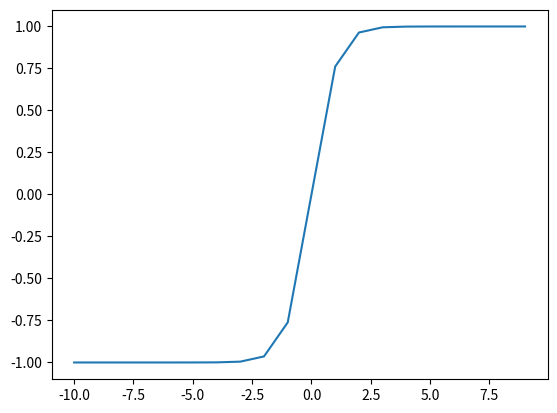

This figure's Python source:
# @Time : 2018/10/20 下午1:33 
# [redacted]
# @File : Activation_function.py 
# @Function:常见的一些激励函数

import matplotlib.pyplot as plt
import numpy as np

#sigmod
#1/(1+e^(-z))
def sigmod_fun():
    X = np.array(range(-100,100))
    Y = 1.0 / (1 + np.exp(-X))
    plt.plot(X,Y)
    plt.show()

#softplus
#log(1 + e ^ (x))
def softplus_fun():
    X = np.array(range(-100,100))
    Y = np.log(1 + np.exp(X))
    plt.plot(X,Y)
    plt.show()

# softmax
# e^i / e^i + e^j
def softmax_fun():
    X = np.array([-90,0])
    sum = np.sum(np.exp(X))
    Y = np.exp(X) / sum
    print(Y)
    plt.plot(X,Y)
    plt.show()

#tanh
#e^x - e^-x / (e^x - e^-x )
def tanh_fun():
    X = np.array(range(-10,10))
    Y = (np.exp(X) - np.exp(-X)) / (np.exp(X) + np.exp(-X))
    print(Y)
    plt.plot(X,Y)
    plt.show()


if __name__ == '__main__':
    # sigmod_fun()
    # softplus_fun()
    # softmax_fun()
    tanh_fun()
